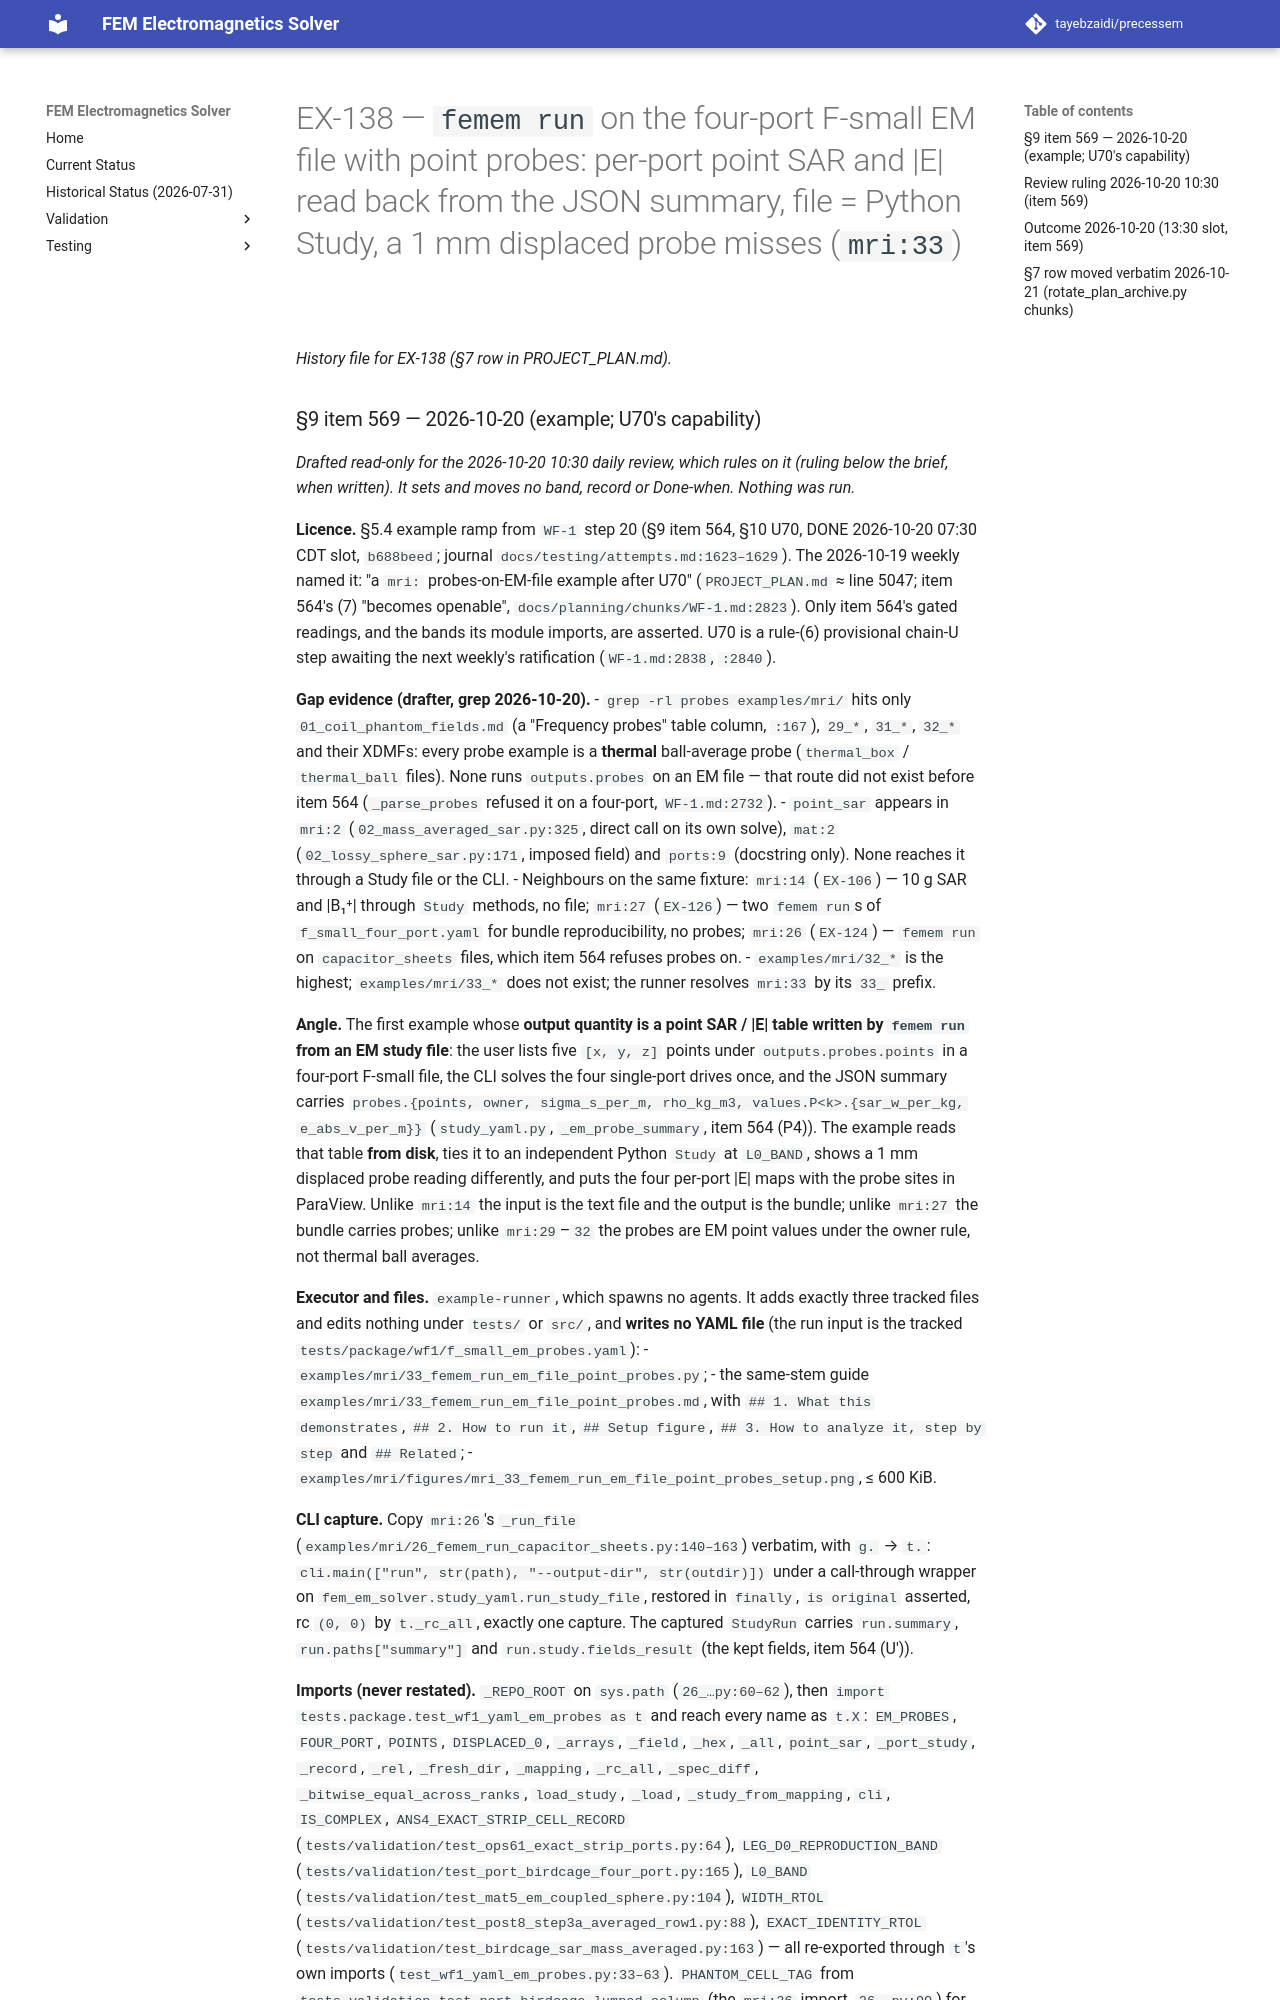

repository: tayebzaidi/precessem · page: planning/chunks/EX-138/index.html · generator: mkdocs

# EX-138 — `femem run` on the four-port F-small EM file with point probes: per-port point SAR and \|E\| read back from the JSON summary, file = Python Study, a 1 mm displaced probe misses (`mri:33`)

*History file for EX-138 (§7 row in PROJECT_PLAN.md).*
